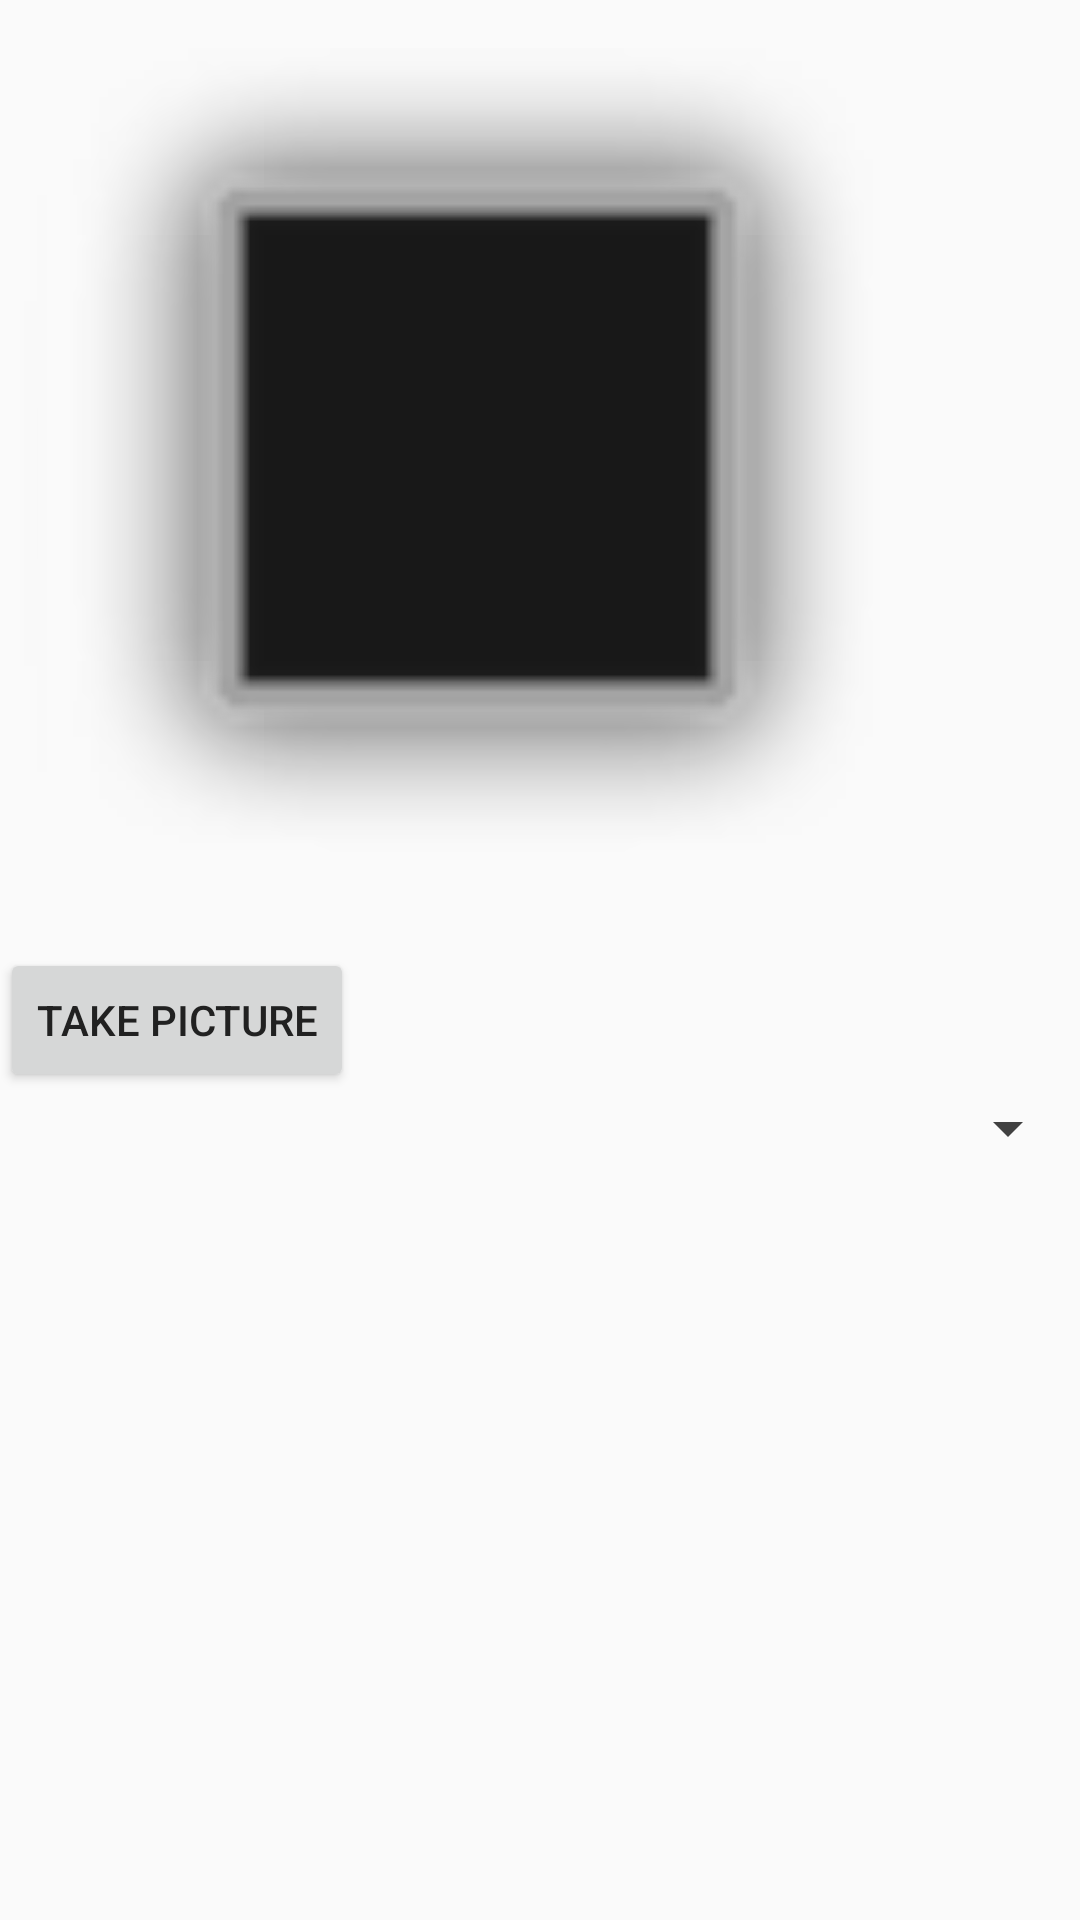

This screen was rendered from an Android layout file. Write that file and the resources it references.
<!-- AndroidManifest.xml: application theme AppThemeOfficial -->
<!-- res/layout/search2.xml -->
<?xml version="1.0" encoding="utf-8"?>
<android.support.constraint.ConstraintLayout xmlns:android="http://schemas.android.com/apk/res/android"
    android:layout_width="match_parent"
    android:layout_height="match_parent"
    xmlns:tools="http://schemas.android.com/tools"
    xmlns:app="http://schemas.android.com/apk/res-auto">
    <LinearLayout
        android:layout_width="match_parent"
        android:layout_height="match_parent"
        android:orientation="vertical">

        <ProgressBar
            android:id="@+id/imageProgress"
            style="@style/Widget.AppCompat.ProgressBar.Horizontal"
            android:layout_width="wrap_content"
            android:layout_height="wrap_content"
            android:layout_alignParentEnd="true"
            android:layout_alignParentStart="true"
            android:layout_alignParentTop="true"
            android:indeterminate="true"
            android:visibility="invisible"
            tools:visibility="visible" />

        <ImageView
            android:id="@+id/imageView"
            android:layout_width="300dp"
            android:layout_height="300dp"
            android:layout_below="@+id/imageProgress"
            android:layout_centerHorizontal="true"
            android:layout_marginLeft="8dp"
            android:layout_marginRight="8dp"
            app:srcCompat="@android:drawable/alert_dark_frame" />

        <Button
            android:id="@+id/takePicture"
            android:layout_width="wrap_content"
            android:layout_height="wrap_content"
            android:layout_alignEnd="@+id/imageView"
            android:layout_below="@+id/imageView"
            android:text="Take Picture" />

        <Spinner
            android:id="@+id/spinnerVisionAPI"
            android:layout_width="fill_parent"
            android:layout_height="wrap_content"
            android:layout_alignBottom="@+id/takePicture"
            android:layout_alignStart="@+id/imageView"
            android:layout_below="@+id/imageView"
            android:layout_toStartOf="@+id/takePicture" />

        <TextView
            android:id="@+id/visionAPIData"
            android:layout_width="match_parent"
            android:layout_height="match_parent"
            android:layout_alignEnd="@+id/takePicture"
            android:layout_alignStart="@+id/spinnerVisionAPI"
            android:layout_below="@+id/spinnerVisionAPI"
            android:layout_marginTop="24dp"
            android:gravity="left"
            android:textSize="18dp"
            tools:text="Text LAbele" />
    </LinearLayout>
</android.support.constraint.ConstraintLayout>
<!-- resources referenced by this layout -->
<resources>
  <style name="AppThemeOfficial" parent="Theme.AppCompat.Light.NoActionBar">
          <item name="android:colorPrimary">@color/colorPrimary</item>
          <item name="android:colorPrimaryDark">@color/colorPrimaryDark</item>
          <item name="android:colorAccent">@color/colorAccent</item>
          <item name="android:textColorPrimary">@color/colorTextPrimary</item>
          <item name="android:textColorSecondary">@color/colorTextSecondary</item>
          <item name="android:statusBarColor">@color/colorStatusBar</item>
          <item name="android:windowContentTransitions">true</item>
          <item name="android:windowAllowEnterTransitionOverlap">false</item>
          <item name="android:windowAllowReturnTransitionOverlap">false</item>
          <item name="android:windowSharedElementsUseOverlay">true</item>
          <item name="android:windowExitTransition">@transition/explode_transition</item>
          <item name="android:windowReenterTransition">@transition/fade_transition</item>
          <item name="android:windowReturnTransition">@transition/fade_transition</item>
          <item name="android:windowDrawsSystemBarBackgrounds">true</item>
      </style>
  <color name="colorPrimary">#03A9F4</color>
  <color name="colorPrimaryDark">#0288D1</color>
  <color name="colorAccent">#FF5722</color>
  <color name="colorTextPrimary">#212121</color>
  <color name="colorTextSecondary">#404040</color>
  <color name="colorStatusBar">@color/colorPrimary</color>
</resources>
